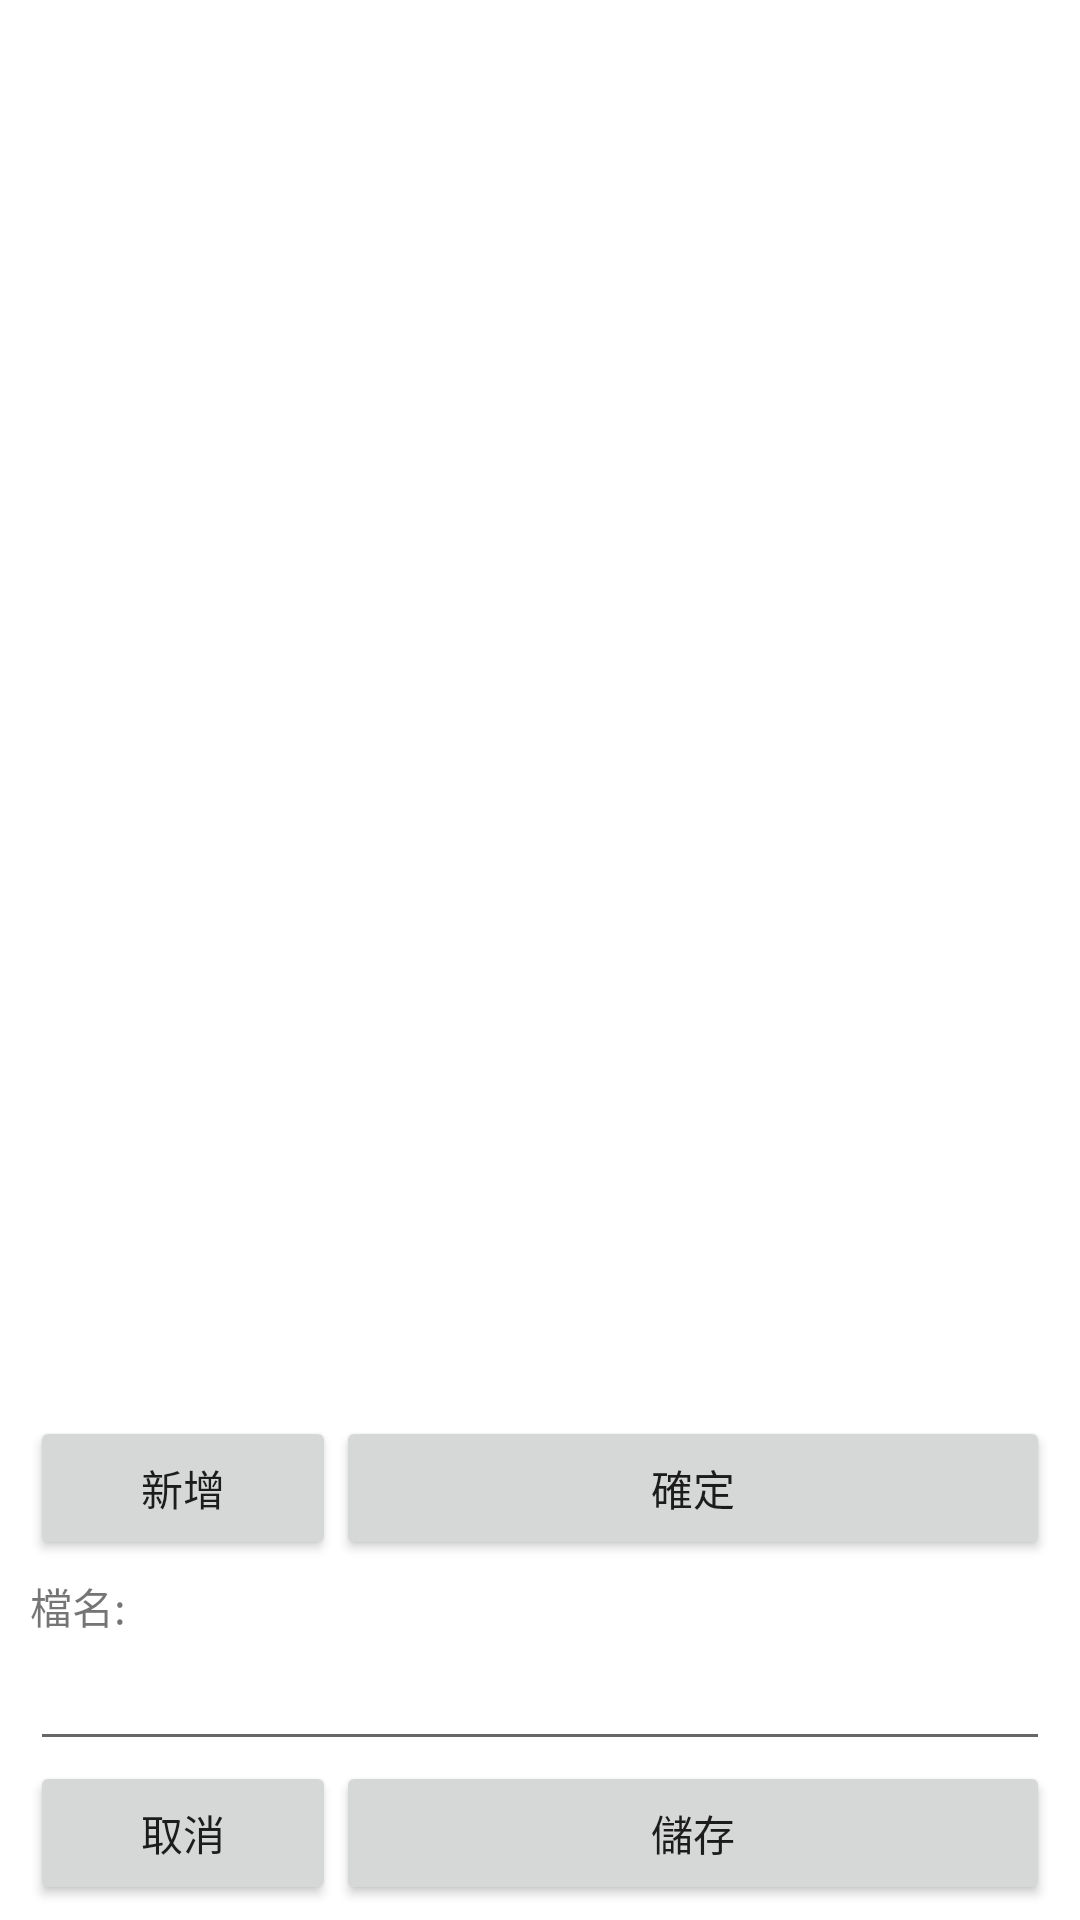

This screen was rendered from an Android layout file. Write that file and the resources it references.
<!-- AndroidManifest.xml: application theme AppTheme -->
<!-- res/layout/activity_file_dialog.xml -->
<?xml version="1.0" encoding="utf-8"?>
<RelativeLayout xmlns:android="http://schemas.android.com/apk/res/android"
    android:id="@+id/relativeLayout01"
    android:layout_width="fill_parent"
    android:layout_height="fill_parent"
    android:orientation="vertical" >

    <LinearLayout
        android:id="@+id/fdLinearLayoutList"
        android:layout_width="fill_parent"
        android:layout_height="wrap_content"
        android:layout_alignParentBottom="true"
        android:orientation="vertical" >

        <LinearLayout
            android:id="@+id/fdLinearLayoutSelect"
            android:layout_width="fill_parent"
            android:layout_height="wrap_content"
            android:layout_alignParentBottom="true"
            android:orientation="vertical"
            android:paddingBottom="5dp"
            android:paddingLeft="10dp"
            android:paddingRight="10dp" >

            <LinearLayout
                android:layout_width="fill_parent"
                android:layout_height="fill_parent"
                android:orientation="horizontal" >

                <Button
                    android:id="@+id/fdButtonNew"
                    android:layout_width="0dip"
                    android:layout_height="wrap_content"
                    android:layout_weight=".3"
                    android:text="@string/nnew"></Button>

                <Button
                    android:id="@+id/fdButtonSelect"
                    android:layout_width="0dip"
                    android:layout_height="wrap_content"
                    android:layout_weight=".7"
                    android:text="@string/select" >
                </Button>
            </LinearLayout>
        </LinearLayout>

        <LinearLayout
            android:id="@+id/fdLinearLayoutCreate"
            android:layout_width="fill_parent"
            android:layout_height="wrap_content"
            android:layout_alignParentBottom="true"
            android:orientation="vertical"
            android:paddingBottom="5dp"
            android:paddingLeft="10dp"
            android:paddingRight="10dp" >

            <TextView
                android:id="@+id/textViewFilename"
                android:layout_width="fill_parent"
                android:layout_height="wrap_content"
                android:text="@string/file_name" />

            <EditText
                android:id="@+id/fdEditTextFile"
                android:layout_width="fill_parent"
                android:layout_height="wrap_content"
                android:text="" >
            </EditText>

            <LinearLayout
                android:layout_width="fill_parent"
                android:layout_height="fill_parent"
                android:orientation="horizontal" >

                <Button
                    android:id="@+id/fdButtonCancel"
                    android:layout_width="0dip"
                    android:layout_height="wrap_content"
                    android:layout_weight=".3"
                    android:text="@string/cancel" >
                </Button>

                <Button
                    android:id="@+id/fdButtonCreate"
                    android:layout_width="0dip"
                    android:layout_height="wrap_content"
                    android:layout_weight=".7"
                    android:text="@string/create" >
                </Button>
            </LinearLayout>
        </LinearLayout>
    </LinearLayout>

    <LinearLayout
        android:layout_width="fill_parent"
        android:layout_height="fill_parent"
        android:layout_above="@+id/fdLinearLayoutList"
        android:orientation="vertical" >

        <TextView
            android:id="@+id/path"
            android:layout_width="fill_parent"
            android:layout_height="wrap_content" />

        <ListView
            android:id="@android:id/list"
            android:layout_width="fill_parent"
            android:layout_height="fill_parent" />

        <TextView
            android:id="@android:id/empty"
            android:layout_width="fill_parent"
            android:layout_height="fill_parent"
            android:text="@string/no_data" />
    </LinearLayout>

</RelativeLayout>
<!-- resources referenced by this layout -->
<resources>
  <string name="cancel">取消</string>
  <string name="create">儲存</string>
  <string name="file_name">檔名:</string>
  <string name="nnew">新增</string>
  <string name="no_data">無資料</string>
  <string name="select">確定</string>
</resources>
